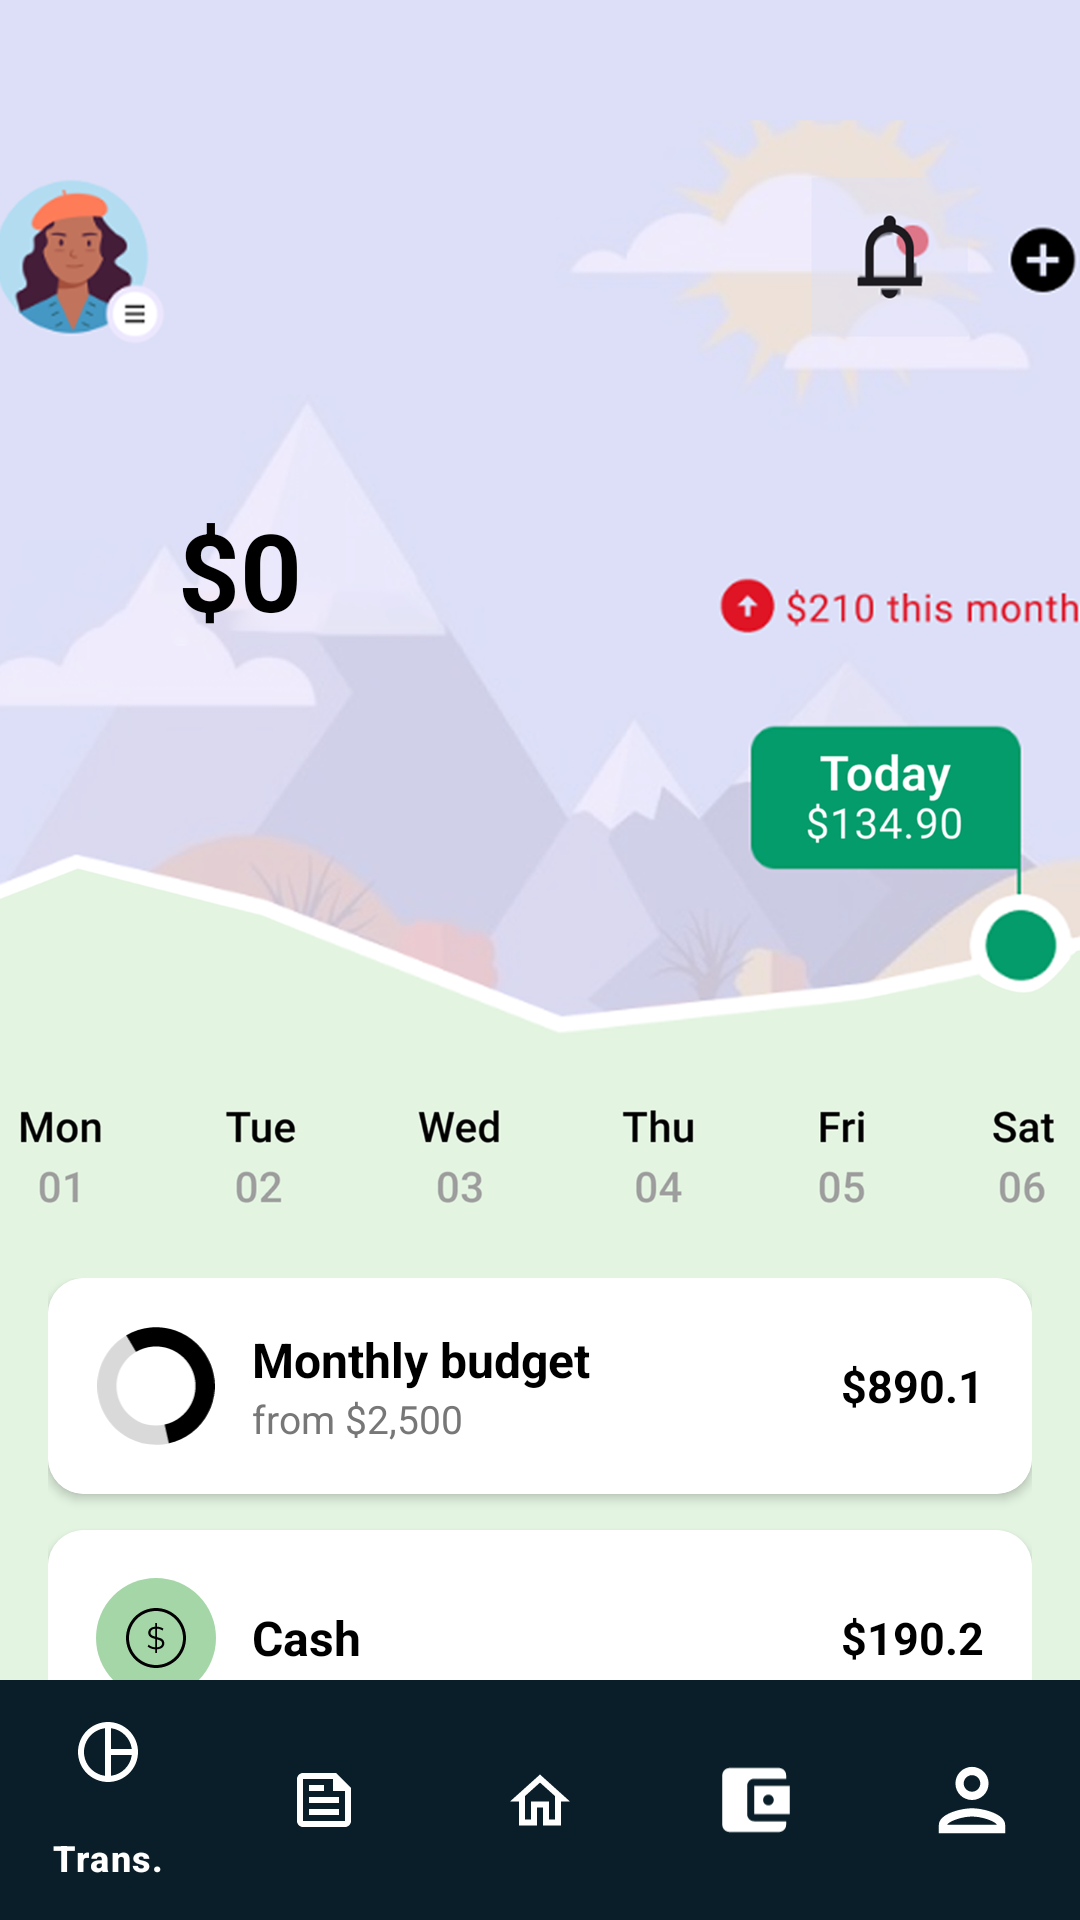

Layout XML and referenced resources for this Android screen:
<!-- AndroidManifest.xml: application theme Theme.Moumita2 -->
<!-- res/layout/activity_main.xml -->
<androidx.coordinatorlayout.widget.CoordinatorLayout
    xmlns:android="http://schemas.android.com/apk/res/android"
    xmlns:app="http://schemas.android.com/apk/res-auto"
    xmlns:tools="http://schemas.android.com/tools"
    android:layout_width="match_parent"
    android:layout_height="match_parent"
    android:background="#E3F4E1">

    <ScrollView
        android:layout_width="match_parent"
        android:layout_height="match_parent"
        android:clipToPadding="false"
        android:layout_marginBottom="70dp"
        android:scrollbars="none"
        android:fadingEdge="none">

        <LinearLayout
            android:layout_width="match_parent"
            android:layout_height="wrap_content"
            android:orientation="vertical"
            android:gravity="center_horizontal">

            <FrameLayout
                android:layout_width="match_parent"
                android:layout_height="wrap_content">

                <ImageView
                    android:layout_width="match_parent"
                    android:layout_height="420dp"
                    android:scaleType="centerCrop"
                    android:src="@drawable/blankhometop"
                    android:contentDescription="Home top image"
                    tools:ignore="HardcodedText" />

                <TextView
                    android:id="@+id/animated_balance_text"
                    android:layout_width="wrap_content"
                    android:layout_height="wrap_content"
                    android:layout_gravity="center"
                    android:layout_marginEnd="100dp"
                    android:layout_marginBottom="120dp"
                    android:layout_marginTop="100dp"
                    android:text="$0"
                    android:textColor="@color/black"
                    android:textSize="36sp"
                    android:textStyle="bold"
                    tools:ignore="HardcodedText" />
            </FrameLayout>

            <LinearLayout
                android:layout_width="match_parent"
                android:layout_height="wrap_content"
                android:orientation="vertical"
                android:layout_marginTop="6dp"
                android:paddingHorizontal="16dp"
                android:gravity="center">
                <androidx.cardview.widget.CardView
                    android:layout_width="match_parent"
                    android:layout_height="wrap_content"
                    android:layout_marginBottom="12dp"
                    app:cardCornerRadius="12dp">
                    <LinearLayout
                        android:layout_width="match_parent"
                        android:layout_height="wrap_content"
                        android:orientation="horizontal"
                        android:background="@color/white"
                        android:padding="16dp"
                        android:gravity="center_vertical">
                        <ImageView
                            android:layout_width="40dp"
                            android:layout_height="40dp"
                            android:src="@drawable/icon1card"/>
                        <LinearLayout
                            android:layout_width="0dp"
                            android:layout_height="wrap_content"
                            android:layout_weight="1"
                            android:orientation="vertical"
                            android:layout_marginStart="12dp">
                            <TextView
                                android:layout_width="wrap_content"
                                android:layout_height="wrap_content"
                                android:text="Monthly budget"
                                android:textStyle="bold"
                                android:textSize="16sp"
                                android:textColor="@android:color/black" />
                            <TextView
                                android:layout_width="wrap_content"
                                android:layout_height="wrap_content"
                                android:text="from $2,500"
                                android:textSize="13sp"
                                android:textColor="#777" />
                        </LinearLayout>
                        <TextView
                            android:layout_width="wrap_content"
                            android:layout_height="wrap_content"
                            android:text="$890.1"
                            android:textStyle="bold"
                            android:textSize="15sp"
                            android:textColor="@android:color/black" />
                    </LinearLayout>
                </androidx.cardview.widget.CardView>
                <androidx.cardview.widget.CardView
                    android:layout_width="match_parent"
                    android:layout_height="wrap_content"
                    android:layout_marginBottom="12dp"
                    app:cardCornerRadius="12dp">
                    <LinearLayout
                        android:layout_width="match_parent"
                        android:layout_height="wrap_content"
                        android:orientation="horizontal"
                        android:background="@color/white"
                        android:padding="16dp"
                        android:gravity="center_vertical">
                        <ImageView
                            android:layout_width="40dp"
                            android:layout_height="40dp"
                            android:src="@drawable/card3icon"
                            android:background="@drawable/circle_bg_green"
                            android:padding="8dp"
                            app:tint="@android:color/black" />
                        <TextView
                            android:layout_width="0dp"
                            android:layout_height="wrap_content"
                            android:layout_weight="1"
                            android:layout_marginStart="12dp"
                            android:text="Cash"
                            android:textStyle="bold"
                            android:textSize="16sp"
                            android:textColor="@android:color/black" />
                        <TextView
                            android:layout_width="wrap_content"
                            android:layout_height="wrap_content"
                            android:text="$190.2"
                            android:textStyle="bold"
                            android:textSize="15sp"
                            android:textColor="@android:color/black" />
                    </LinearLayout>
                </androidx.cardview.widget.CardView>
                <androidx.cardview.widget.CardView
                    android:layout_width="match_parent"
                    android:layout_height="wrap_content"
                    android:layout_marginBottom="12dp"
                    app:cardCornerRadius="12dp">
                    <LinearLayout
                        android:layout_width="match_parent"
                        android:layout_height="wrap_content"
                        android:orientation="horizontal"
                        android:background="@color/white"
                        android:padding="16dp"
                        android:gravity="center_vertical">
                        <ImageView
                            android:layout_width="40dp"
                            android:layout_height="40dp"
                            android:src="@drawable/card2icon"
                            android:background="@drawable/circle_bg_purple"
                            android:padding="8dp"
                            app:tint="@android:color/black" />
                        <TextView
                            android:layout_width="0dp"
                            android:layout_height="wrap_content"
                            android:layout_weight="1"
                            android:layout_marginStart="12dp"
                            android:text="Credit Cards"
                            android:textStyle="bold"
                            android:textSize="16sp"
                            android:textColor="@android:color/black" />
                        <TextView
                            android:layout_width="wrap_content"
                            android:layout_height="wrap_content"
                            android:text="$190.2"
                            android:textStyle="bold"
                            android:textSize="15sp"
                            android:textColor="@android:color/black" />
                    </LinearLayout>
                </androidx.cardview.widget.CardView>
                <androidx.cardview.widget.CardView
                    android:layout_width="match_parent"
                    android:layout_height="wrap_content"
                    app:cardCornerRadius="12dp">
                    <LinearLayout
                        android:layout_width="match_parent"
                        android:layout_height="wrap_content"
                        android:orientation="horizontal"
                        android:background="@color/white"
                        android:padding="16dp"
                        android:gravity="center_vertical">
                        <ImageView
                            android:layout_width="40dp"
                            android:layout_height="40dp"
                            android:src="@drawable/card4icon"
                            android:background="@drawable/circle_bg_gray"
                            android:padding="8dp"
                            app:tint="@android:color/black" />
                        <TextView
                            android:layout_width="0dp"
                            android:layout_height="wrap_content"
                            android:layout_weight="1"
                            android:layout_marginStart="12dp"
                            android:text="Investments"
                            android:textStyle="bold"
                            android:textSize="16sp"
                            android:textColor="@android:color/black" />
                        <TextView
                            android:layout_width="wrap_content"
                            android:layout_height="wrap_content"
                            android:text="$190.2"
                            android:textStyle="bold"
                            android:textSize="15sp"
                            android:textColor="@android:color/black" />
                    </LinearLayout>
                </androidx.cardview.widget.CardView>
            </LinearLayout>
        </LinearLayout>
    </ScrollView>

    <com.google.android.material.bottomnavigation.BottomNavigationView
        android:id="@+id/bottom_navigation"
        app:itemTextColor="@color/white"
        android:layout_width="match_parent"
        android:layout_height="wrap_content"
        android:layout_gravity="bottom"
        android:background="@color/material_dynamic_secondary10"
        app:itemIconTint="@color/white"
        app:menu="@menu/bottom_nav_menu" />

</androidx.coordinatorlayout.widget.CoordinatorLayout>
<!-- resources referenced by this layout -->
<resources>
  <!-- drawable card2icon (drawable) -->
  <vector xmlns:android="http://schemas.android.com/apk/res/android"
      android:width="24dp"
      android:height="24dp"
      android:viewportWidth="24"
      android:viewportHeight="24">
    <path
        android:pathData="M17.354,4.354L4.354,17.354L3.646,16.646L16.646,3.646L17.354,4.354Z"
        android:fillColor="#ffffff"
        android:fillType="evenOdd"/>
    <path
        android:pathData="M13.976,2.134C13.802,1.959 13.508,1.959 13.333,2.134L2.133,13.334C1.959,13.508 1.959,13.802 2.133,13.976L10.024,21.866C10.198,22.041 10.492,22.041 10.666,21.866L21.866,10.666C22.038,10.495 22.045,10.209 21.864,10.021L13.976,2.134ZM12.626,1.426C13.192,0.861 14.118,0.861 14.684,1.426L22.578,9.321C23.135,9.893 23.141,10.806 22.573,11.374L11.373,22.574C10.808,23.139 9.882,23.139 9.316,22.574L1.426,14.684C0.861,14.118 0.861,13.192 1.426,12.626L12.626,1.426Z"
        android:fillColor="#ffffff"
        android:fillType="evenOdd"/>
  </vector>
  <!-- drawable circle_bg_gray (drawable) -->
  <shape xmlns:android="http://schemas.android.com/apk/res/android"
      android:shape="oval">
      <size android:width="60dp" android:height="60dp"/>
      <solid android:color="#BDBDBD"/> 
  </shape>
  <!-- drawable circle_bg_green (drawable) -->
  <shape xmlns:android="http://schemas.android.com/apk/res/android"
      android:shape="oval">
      <size android:width="60dp" android:height="60dp"/>
      <solid android:color="#A5D6A7"/> 
  </shape>
  <!-- drawable circle_bg_purple (drawable) -->
  <shape xmlns:android="http://schemas.android.com/apk/res/android"
      android:shape="oval">
      <size android:width="60dp" android:height="60dp"/>
      <solid android:color="#C5CAE9"/> 
  </shape>
  <!-- drawable icon1card (drawable) -->
  <vector xmlns:android="http://schemas.android.com/apk/res/android"
      android:width="48dp"
      android:height="49dp"
      android:viewportWidth="48"
      android:viewportHeight="49">
    <path
        android:pathData="M11.769,3.85C6.828,6.777 3.1,11.379 1.262,16.82C-0.576,22.261 -0.402,28.181 1.753,33.504C3.908,38.828 7.9,43.202 13.005,45.833C18.11,48.464 23.989,49.178 29.575,47.843L27.751,40.206C23.993,41.104 20.037,40.624 16.602,38.854C13.167,37.084 10.481,34.14 9.031,30.558C7.582,26.976 7.464,22.993 8.701,19.333C9.938,15.672 12.446,12.575 15.771,10.606L11.769,3.85Z"
        android:fillColor="#D9D9D9"/>
    <path
        android:pathData="M29.251,47.919C32.632,47.16 35.81,45.679 38.565,43.575C41.319,41.472 43.586,38.797 45.208,35.734C46.831,32.671 47.77,29.294 47.963,25.833C48.155,22.373 47.596,18.911 46.324,15.688C45.051,12.464 43.095,9.554 40.591,7.158C38.086,4.762 35.093,2.937 31.816,1.808C28.539,0.68 25.056,0.274 21.608,0.62C18.159,0.965 14.826,2.053 11.838,3.81L15.817,10.579C17.827,9.397 20.07,8.665 22.39,8.432C24.711,8.2 27.054,8.473 29.259,9.232C31.464,9.992 33.478,11.219 35.163,12.832C36.848,14.444 38.164,16.402 39.02,18.571C39.876,20.74 40.253,23.069 40.123,25.397C39.994,27.725 39.361,29.998 38.27,32.059C37.178,34.12 35.653,35.919 33.8,37.335C31.946,38.75 29.808,39.747 27.533,40.257L29.251,47.919Z"
        android:fillColor="#000000"/>
  </vector>
  <style name="Theme.Moumita2" parent="Base.Theme.Moumita2" />
  <style name="Base.Theme.Moumita2" parent="Theme.Material3.DayNight.NoActionBar">
          
          
      </style>
  <!-- not gathered from this repository: default colours our renderer supplied (Android Studio template values) -->
  <color name="black">#FF000000</color>
  <color name="white">#FFFFFFFF</color>
</resources>
